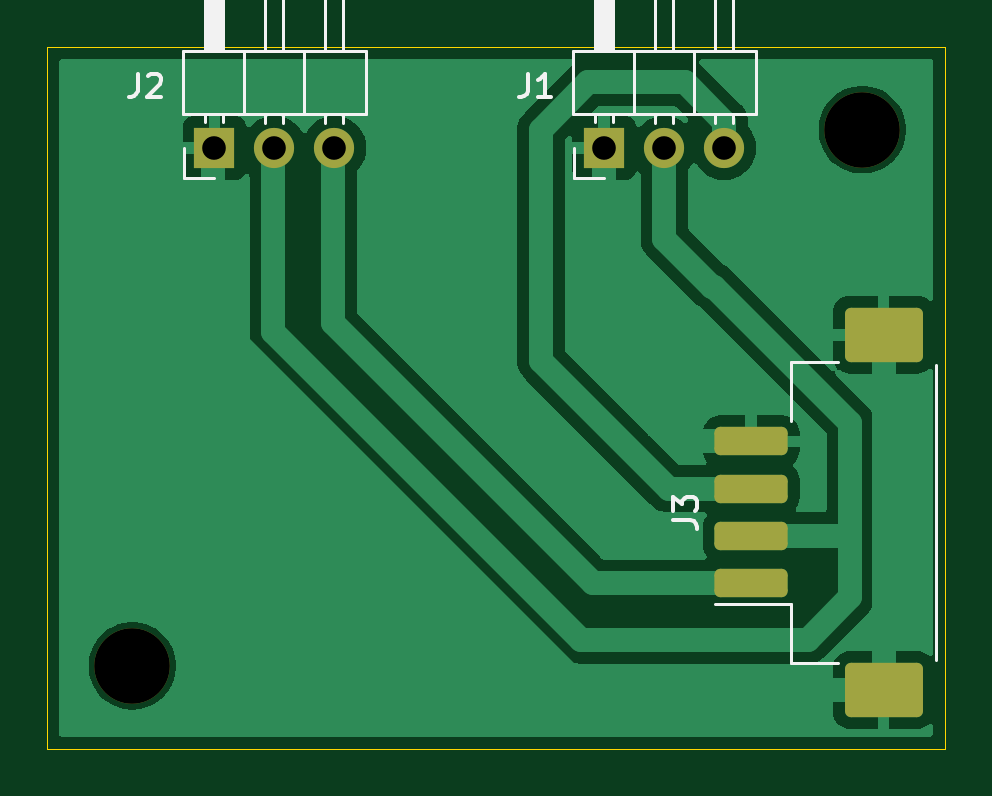
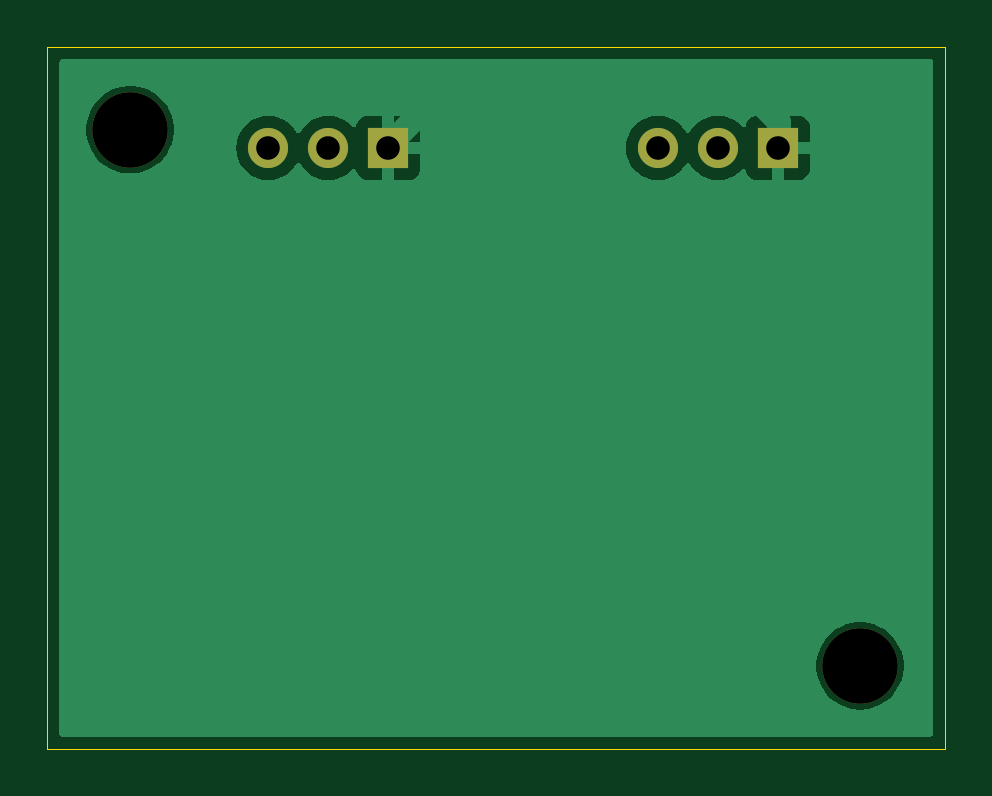
Circuit board: 11 layer files. Board 38.0 x 29.7 mm.
- bottom_copper: SignalsPort-B_Cu.gbr (14228 bytes)
- bottom_mask: SignalsPort-B_Mask.gbr (854 bytes)
- paste: SignalsPort-B_Paste.gbr (454 bytes)
- bottom_silk: SignalsPort-B_Silkscreen.gbr (455 bytes)
- outline: SignalsPort-Edge_Cuts.gbr (611 bytes)
- top_copper: SignalsPort-F_Cu.gbr (26247 bytes)
- top_mask: SignalsPort-F_Mask.gbr (1791 bytes)
- paste: SignalsPort-F_Paste.gbr (1391 bytes)
- top_silk: SignalsPort-F_Silkscreen.gbr (5936 bytes)
- drill: SignalsPort-NPTH.drl (360 bytes)
- drill: SignalsPort-PTH.drl (427 bytes)

=== bottom_copper: SignalsPort-B_Cu.gbr (14228 bytes, source omitted) ===
=== bottom_mask: SignalsPort-B_Mask.gbr ===
%TF.GenerationSoftware,KiCad,Pcbnew,8.0.1*%
%TF.CreationDate,2024-05-29T15:12:31+02:00*%
%TF.ProjectId,SignalsPort,5369676e-616c-4735-906f-72742e6b6963,rev?*%
%TF.SameCoordinates,Original*%
%TF.FileFunction,Soldermask,Bot*%
%TF.FilePolarity,Negative*%
%FSLAX46Y46*%
G04 Gerber Fmt 4.6, Leading zero omitted, Abs format (unit mm)*
G04 Created by KiCad (PCBNEW 8.0.1) date 2024-05-29 15:12:31*
%MOMM*%
%LPD*%
G01*
G04 APERTURE LIST*
%ADD10C,3.200000*%
%ADD11R,1.700000X1.700000*%
%ADD12O,1.700000X1.700000*%
G04 APERTURE END LIST*
D10*
%TO.C,REF\u002A\u002A*%
X150600000Y-89800000D03*
%TD*%
%TO.C,REF\u002A\u002A*%
X119700000Y-112500000D03*
%TD*%
D11*
%TO.C,J2*%
X123175000Y-90575000D03*
D12*
X125715000Y-90575000D03*
X128255000Y-90575000D03*
%TD*%
D11*
%TO.C,J1*%
X139675000Y-90575000D03*
D12*
X142215000Y-90575000D03*
X144755000Y-90575000D03*
%TD*%
M02*

=== paste: SignalsPort-B_Paste.gbr ===
%TF.GenerationSoftware,KiCad,Pcbnew,8.0.1*%
%TF.CreationDate,2024-05-29T15:12:31+02:00*%
%TF.ProjectId,SignalsPort,5369676e-616c-4735-906f-72742e6b6963,rev?*%
%TF.SameCoordinates,Original*%
%TF.FileFunction,Paste,Bot*%
%TF.FilePolarity,Positive*%
%FSLAX46Y46*%
G04 Gerber Fmt 4.6, Leading zero omitted, Abs format (unit mm)*
G04 Created by KiCad (PCBNEW 8.0.1) date 2024-05-29 15:12:31*
%MOMM*%
%LPD*%
G01*
G04 APERTURE LIST*
G04 APERTURE END LIST*
M02*

=== bottom_silk: SignalsPort-B_Silkscreen.gbr ===
%TF.GenerationSoftware,KiCad,Pcbnew,8.0.1*%
%TF.CreationDate,2024-05-29T15:12:31+02:00*%
%TF.ProjectId,SignalsPort,5369676e-616c-4735-906f-72742e6b6963,rev?*%
%TF.SameCoordinates,Original*%
%TF.FileFunction,Legend,Bot*%
%TF.FilePolarity,Positive*%
%FSLAX46Y46*%
G04 Gerber Fmt 4.6, Leading zero omitted, Abs format (unit mm)*
G04 Created by KiCad (PCBNEW 8.0.1) date 2024-05-29 15:12:31*
%MOMM*%
%LPD*%
G01*
G04 APERTURE LIST*
G04 APERTURE END LIST*
M02*

=== outline: SignalsPort-Edge_Cuts.gbr ===
%TF.GenerationSoftware,KiCad,Pcbnew,8.0.1*%
%TF.CreationDate,2024-05-29T15:12:31+02:00*%
%TF.ProjectId,SignalsPort,5369676e-616c-4735-906f-72742e6b6963,rev?*%
%TF.SameCoordinates,Original*%
%TF.FileFunction,Profile,NP*%
%FSLAX46Y46*%
G04 Gerber Fmt 4.6, Leading zero omitted, Abs format (unit mm)*
G04 Created by KiCad (PCBNEW 8.0.1) date 2024-05-29 15:12:31*
%MOMM*%
%LPD*%
G01*
G04 APERTURE LIST*
%TA.AperFunction,Profile*%
%ADD10C,0.050000*%
%TD*%
G04 APERTURE END LIST*
D10*
X116100000Y-86300000D02*
X154100000Y-86300000D01*
X154100000Y-116000000D01*
X116100000Y-116000000D01*
X116100000Y-86300000D01*
M02*

=== top_copper: SignalsPort-F_Cu.gbr (26247 bytes, source omitted) ===
=== top_mask: SignalsPort-F_Mask.gbr (1791 bytes, source withheld) ===
=== paste: SignalsPort-F_Paste.gbr (1391 bytes, source withheld) ===
=== top_silk: SignalsPort-F_Silkscreen.gbr ===
%TF.GenerationSoftware,KiCad,Pcbnew,8.0.1*%
%TF.CreationDate,2024-05-29T15:12:31+02:00*%
%TF.ProjectId,SignalsPort,5369676e-616c-4735-906f-72742e6b6963,rev?*%
%TF.SameCoordinates,Original*%
%TF.FileFunction,Legend,Top*%
%TF.FilePolarity,Positive*%
%FSLAX46Y46*%
G04 Gerber Fmt 4.6, Leading zero omitted, Abs format (unit mm)*
G04 Created by KiCad (PCBNEW 8.0.1) date 2024-05-29 15:12:31*
%MOMM*%
%LPD*%
G01*
G04 APERTURE LIST*
%ADD10C,0.150000*%
%ADD11C,0.120000*%
G04 APERTURE END LIST*
D10*
X142604819Y-106333333D02*
X143319104Y-106333333D01*
X143319104Y-106333333D02*
X143461961Y-106380952D01*
X143461961Y-106380952D02*
X143557200Y-106476190D01*
X143557200Y-106476190D02*
X143604819Y-106619047D01*
X143604819Y-106619047D02*
X143604819Y-106714285D01*
X142604819Y-105952380D02*
X142604819Y-105333333D01*
X142604819Y-105333333D02*
X142985771Y-105666666D01*
X142985771Y-105666666D02*
X142985771Y-105523809D01*
X142985771Y-105523809D02*
X143033390Y-105428571D01*
X143033390Y-105428571D02*
X143081009Y-105380952D01*
X143081009Y-105380952D02*
X143176247Y-105333333D01*
X143176247Y-105333333D02*
X143414342Y-105333333D01*
X143414342Y-105333333D02*
X143509580Y-105380952D01*
X143509580Y-105380952D02*
X143557200Y-105428571D01*
X143557200Y-105428571D02*
X143604819Y-105523809D01*
X143604819Y-105523809D02*
X143604819Y-105809523D01*
X143604819Y-105809523D02*
X143557200Y-105904761D01*
X143557200Y-105904761D02*
X143509580Y-105952380D01*
X119921666Y-87429819D02*
X119921666Y-88144104D01*
X119921666Y-88144104D02*
X119874047Y-88286961D01*
X119874047Y-88286961D02*
X119778809Y-88382200D01*
X119778809Y-88382200D02*
X119635952Y-88429819D01*
X119635952Y-88429819D02*
X119540714Y-88429819D01*
X120350238Y-87525057D02*
X120397857Y-87477438D01*
X120397857Y-87477438D02*
X120493095Y-87429819D01*
X120493095Y-87429819D02*
X120731190Y-87429819D01*
X120731190Y-87429819D02*
X120826428Y-87477438D01*
X120826428Y-87477438D02*
X120874047Y-87525057D01*
X120874047Y-87525057D02*
X120921666Y-87620295D01*
X120921666Y-87620295D02*
X120921666Y-87715533D01*
X120921666Y-87715533D02*
X120874047Y-87858390D01*
X120874047Y-87858390D02*
X120302619Y-88429819D01*
X120302619Y-88429819D02*
X120921666Y-88429819D01*
X136441666Y-87429819D02*
X136441666Y-88144104D01*
X136441666Y-88144104D02*
X136394047Y-88286961D01*
X136394047Y-88286961D02*
X136298809Y-88382200D01*
X136298809Y-88382200D02*
X136155952Y-88429819D01*
X136155952Y-88429819D02*
X136060714Y-88429819D01*
X137441666Y-88429819D02*
X136870238Y-88429819D01*
X137155952Y-88429819D02*
X137155952Y-87429819D01*
X137155952Y-87429819D02*
X137060714Y-87572676D01*
X137060714Y-87572676D02*
X136965476Y-87667914D01*
X136965476Y-87667914D02*
X136870238Y-87715533D01*
D11*
%TO.C,J3*%
X149590000Y-99640000D02*
X147590000Y-99640000D01*
X147590000Y-99640000D02*
X147590000Y-102140000D01*
X147590000Y-109860000D02*
X144350000Y-109860000D01*
X153710000Y-112250000D02*
X153710000Y-99750000D01*
X149590000Y-112360000D02*
X147590000Y-112360000D01*
X147590000Y-112360000D02*
X147590000Y-109860000D01*
%TO.C,J2*%
X121845000Y-86475000D02*
X121845000Y-89135000D01*
X121845000Y-89135000D02*
X129585000Y-89135000D01*
X121905000Y-91845000D02*
X121905000Y-90575000D01*
X122795000Y-80475000D02*
X123555000Y-80475000D01*
X122795000Y-86475000D02*
X122795000Y-80475000D01*
X122795000Y-89465000D02*
X122795000Y-89135000D01*
X122855000Y-86475000D02*
X122855000Y-80475000D01*
X122975000Y-86475000D02*
X122975000Y-80475000D01*
X123095000Y-86475000D02*
X123095000Y-80475000D01*
X123175000Y-91845000D02*
X121905000Y-91845000D01*
X123215000Y-86475000D02*
X123215000Y-80475000D01*
X123335000Y-86475000D02*
X123335000Y-80475000D01*
X123455000Y-86475000D02*
X123455000Y-80475000D01*
X123555000Y-80475000D02*
X123555000Y-86475000D01*
X123555000Y-89465000D02*
X123555000Y-89135000D01*
X124445000Y-89135000D02*
X124445000Y-86475000D01*
X125335000Y-80475000D02*
X126095000Y-80475000D01*
X125335000Y-86475000D02*
X125335000Y-80475000D01*
X125335000Y-89532071D02*
X125335000Y-89135000D01*
X126095000Y-80475000D02*
X126095000Y-86475000D01*
X126095000Y-89532071D02*
X126095000Y-89135000D01*
X126985000Y-89135000D02*
X126985000Y-86475000D01*
X127875000Y-80475000D02*
X128635000Y-80475000D01*
X127875000Y-86475000D02*
X127875000Y-80475000D01*
X127875000Y-89532071D02*
X127875000Y-89135000D01*
X128635000Y-80475000D02*
X128635000Y-86475000D01*
X128635000Y-89532071D02*
X128635000Y-89135000D01*
X129585000Y-86475000D02*
X121845000Y-86475000D01*
X129585000Y-89135000D02*
X129585000Y-86475000D01*
%TO.C,J1*%
X138345000Y-86475000D02*
X138345000Y-89135000D01*
X138345000Y-89135000D02*
X146085000Y-89135000D01*
X138405000Y-91845000D02*
X138405000Y-90575000D01*
X139295000Y-80475000D02*
X140055000Y-80475000D01*
X139295000Y-86475000D02*
X139295000Y-80475000D01*
X139295000Y-89465000D02*
X139295000Y-89135000D01*
X139355000Y-86475000D02*
X139355000Y-80475000D01*
X139475000Y-86475000D02*
X139475000Y-80475000D01*
X139595000Y-86475000D02*
X139595000Y-80475000D01*
X139675000Y-91845000D02*
X138405000Y-91845000D01*
X139715000Y-86475000D02*
X139715000Y-80475000D01*
X139835000Y-86475000D02*
X139835000Y-80475000D01*
X139955000Y-86475000D02*
X139955000Y-80475000D01*
X140055000Y-80475000D02*
X140055000Y-86475000D01*
X140055000Y-89465000D02*
X140055000Y-89135000D01*
X140945000Y-89135000D02*
X140945000Y-86475000D01*
X141835000Y-80475000D02*
X142595000Y-80475000D01*
X141835000Y-86475000D02*
X141835000Y-80475000D01*
X141835000Y-89532071D02*
X141835000Y-89135000D01*
X142595000Y-80475000D02*
X142595000Y-86475000D01*
X142595000Y-89532071D02*
X142595000Y-89135000D01*
X143485000Y-89135000D02*
X143485000Y-86475000D01*
X144375000Y-80475000D02*
X145135000Y-80475000D01*
X144375000Y-86475000D02*
X144375000Y-80475000D01*
X144375000Y-89532071D02*
X144375000Y-89135000D01*
X145135000Y-80475000D02*
X145135000Y-86475000D01*
X145135000Y-89532071D02*
X145135000Y-89135000D01*
X146085000Y-86475000D02*
X138345000Y-86475000D01*
X146085000Y-89135000D02*
X146085000Y-86475000D01*
%TD*%
M02*

=== drill: SignalsPort-NPTH.drl ===
M48
; DRILL file {KiCad 8.0.1} date 2024-05-29T15:12:36+0200
; FORMAT={-:-/ absolute / metric / decimal}
; #@! TF.CreationDate,2024-05-29T15:12:36+02:00
; #@! TF.GenerationSoftware,Kicad,Pcbnew,8.0.1
; #@! TF.FileFunction,NonPlated,1,2,NPTH
FMAT,2
METRIC
; #@! TA.AperFunction,NonPlated,NPTH,ComponentDrill
T1C3.200
%
G90
G05
T1
X119.7Y-112.5
X150.6Y-89.8
M30

=== drill: SignalsPort-PTH.drl ===
M48
; DRILL file {KiCad 8.0.1} date 2024-05-29T15:12:36+0200
; FORMAT={-:-/ absolute / metric / decimal}
; #@! TF.CreationDate,2024-05-29T15:12:36+02:00
; #@! TF.GenerationSoftware,Kicad,Pcbnew,8.0.1
; #@! TF.FileFunction,Plated,1,2,PTH
FMAT,2
METRIC
; #@! TA.AperFunction,Plated,PTH,ComponentDrill
T1C1.000
%
G90
G05
T1
X123.175Y-90.575
X125.715Y-90.575
X128.255Y-90.575
X139.675Y-90.575
X142.215Y-90.575
X144.755Y-90.575
M30

